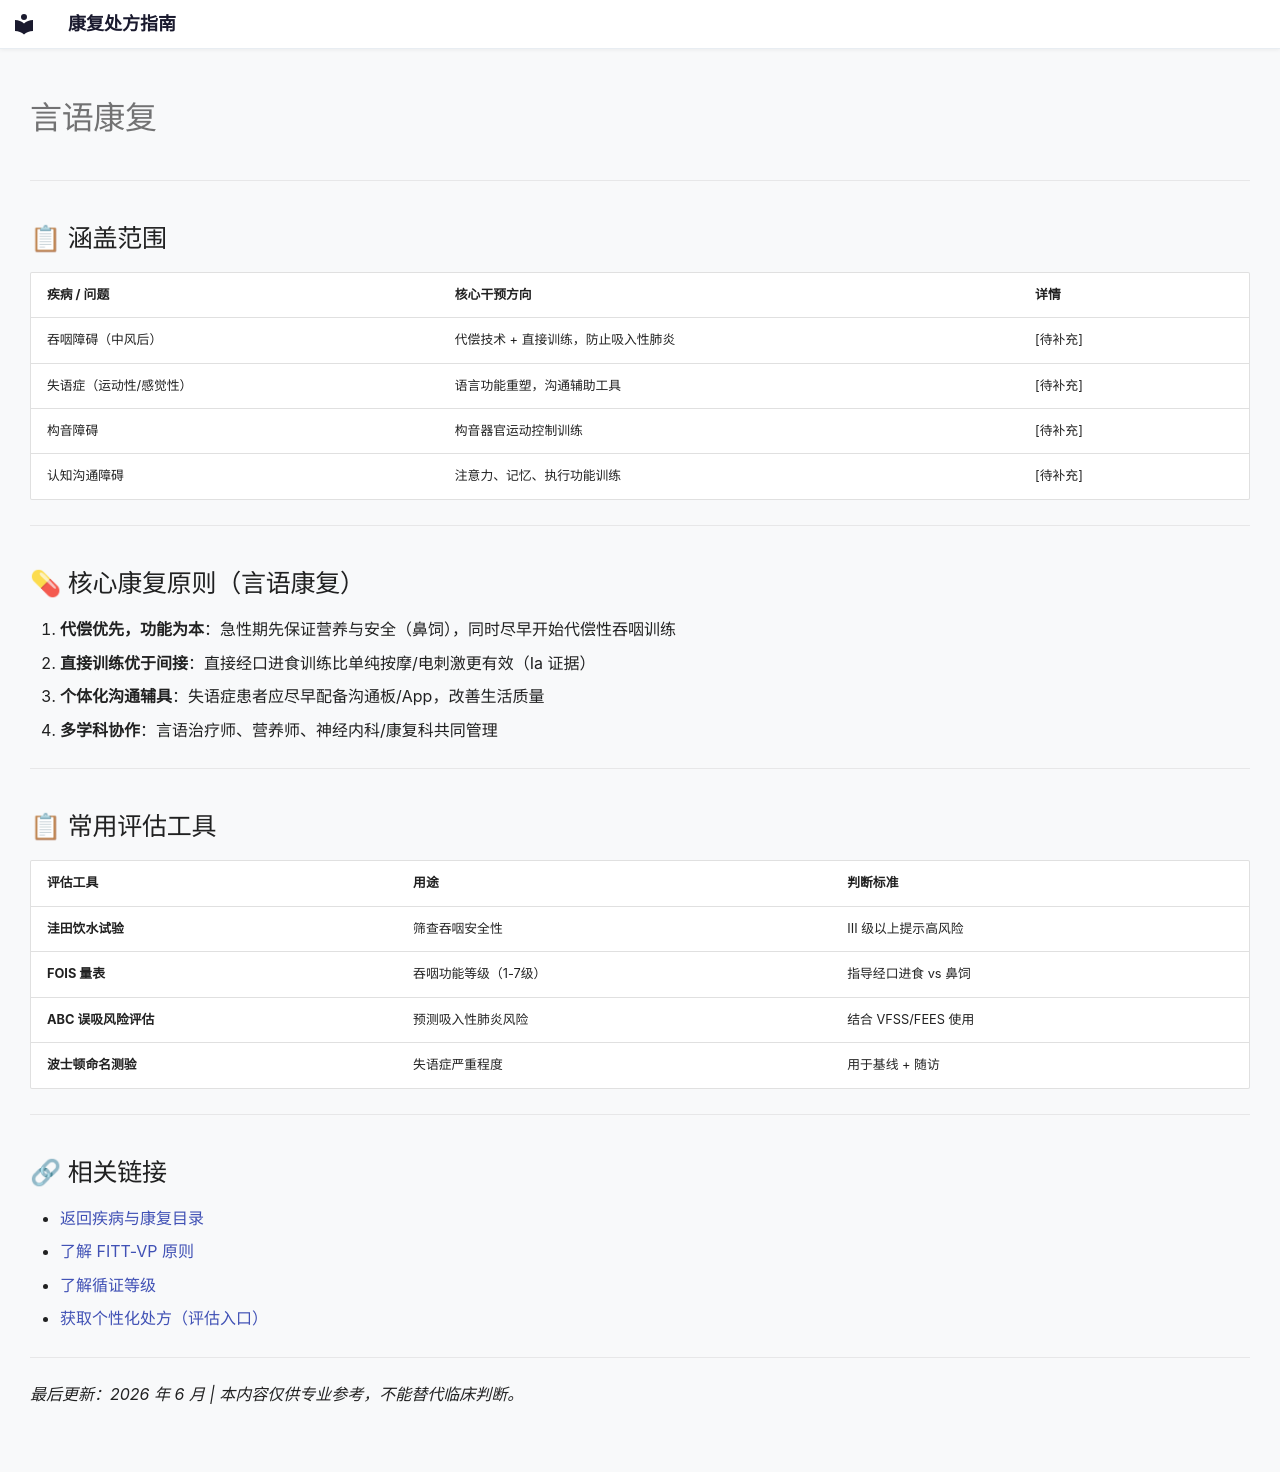

repository: etherealstarry/rehab-prescription-guide · page: conditions/speech/index.html · generator: mkdocs

# 言语康复

---

## 📋 涵盖范围

| 疾病 / 问题 | 核心干预方向 | 详情 |
|---------|------------|------|
| 吞咽障碍（中风后） | 代偿技术 + 直接训练，防止吸入性肺炎 | [待补充] |
| 失语症（运动性/感觉性） | 语言功能重塑，沟通辅助工具 | [待补充] |
| 构音障碍 | 构音器官运动控制训练 | [待补充] |
| 认知沟通障碍 | 注意力、记忆、执行功能训练 | [待补充] |

---

## 💊 核心康复原则（言语康复）

1. **代偿优先，功能为本**：急性期先保证营养与安全（鼻饲），同时尽早开始代偿性吞咽训练
2. **直接训练优于间接**：直接经口进食训练比单纯按摩/电刺激更有效（Ia 证据）
3. **个体化沟通辅具**：失语症患者应尽早配备沟通板/App，改善生活质量
4. **多学科协作**：言语治疗师、营养师、神经内科/康复科共同管理

---

## 📋 常用评估工具

| 评估工具 | 用途 | 判断标准 |
|---------|------|----------|
| **洼田饮水试验** | 筛查吞咽安全性 | III 级以上提示高风险 |
| **FOIS 量表** | 吞咽功能等级（1-7级） | 指导经口进食 vs 鼻饲 |
| **ABC 误吸风险评估** | 预测吸入性肺炎风险 | 结合 VFSS/FEES 使用 |
| **波士顿命名测验** | 失语症严重程度 | 用于基线 + 随访 |

---

## 🔗 相关链接

- [返回疾病与康复目录](../../index.md)
- [了解 FITT-VP 原则](../../guide/fitt-vp.md)
- [了解循证等级](../../guide/evidence-levels.md)
- [获取个性化处方（评估入口）](../../interactive/assessment.md)

---

*最后更新：2026 年 6 月 | 本内容仅供专业参考，不能替代临床判断。*
